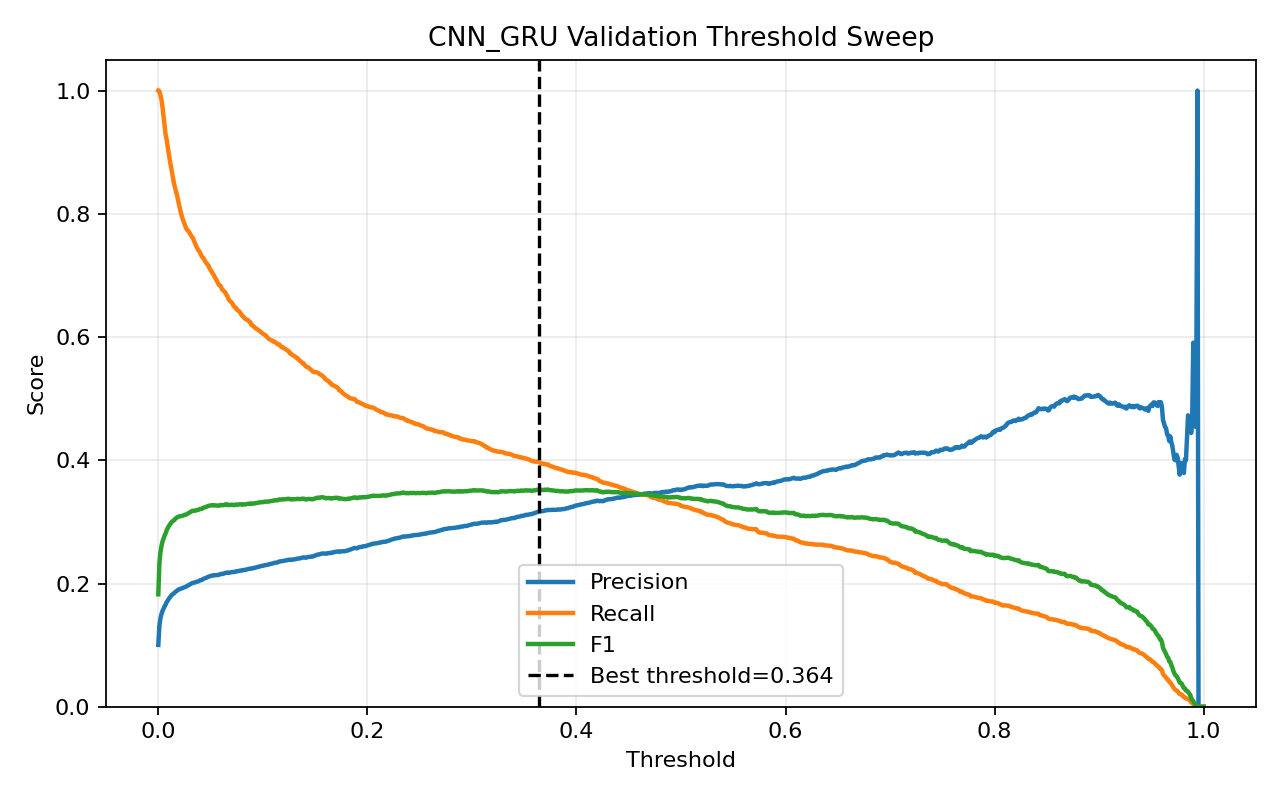

The table this chart was drawn from, first rows:
threshold, precision, recall, f1, accuracy
0.0, 0.1004, 1.0, 0.1824, 0.1004
0.001, 0.1312, 0.9989, 0.2319, 0.3358
0.002, 0.1431, 0.9925, 0.2501, 0.4026
0.003, 0.1503, 0.9853, 0.2609, 0.4395
0.004, 0.1554, 0.9732, 0.268, 0.4664
0.005, 0.1592, 0.9582, 0.2731, 0.488
0.006, 0.1629, 0.9446, 0.2779, 0.5072
0.007, 0.1659, 0.9282, 0.2814, 0.5242
0.008, 0.1698, 0.9199, 0.2867, 0.5406
0.009, 0.1725, 0.9089, 0.29, 0.5532
0.01, 0.175, 0.8978, 0.2929, 0.5649
0.011, 0.1775, 0.8871, 0.2957, 0.5759
0.012, 0.1794, 0.8778, 0.2979, 0.5847
0.013, 0.1814, 0.8685, 0.3001, 0.5935
0.014, 0.1829, 0.8588, 0.3016, 0.6008
0.015, 0.184, 0.8488, 0.3025, 0.607
0.016, 0.186, 0.8424, 0.3047, 0.614
0.017, 0.1873, 0.8352, 0.3059, 0.6196
0.018, 0.1888, 0.8299, 0.3076, 0.6249
0.019, 0.1898, 0.8209, 0.3084, 0.6303
0.02, 0.1907, 0.8138, 0.3089, 0.6345
0.021, 0.1914, 0.8063, 0.3093, 0.6386
0.022, 0.1918, 0.7988, 0.3094, 0.642
0.023, 0.1926, 0.7934, 0.3099, 0.6453
0.024, 0.1934, 0.7881, 0.3105, 0.6487
0.025, 0.194, 0.7841, 0.3111, 0.6514
0.026, 0.1949, 0.7795, 0.3118, 0.6546
0.027, 0.1954, 0.7748, 0.3121, 0.6571
0.028, 0.1965, 0.7734, 0.3134, 0.6598
0.029, 0.1974, 0.7713, 0.3144, 0.6623
0.03, 0.1985, 0.7688, 0.3155, 0.6652
0.031, 0.1994, 0.7655, 0.3164, 0.668
0.032, 0.2003, 0.763, 0.3174, 0.6705
0.033, 0.2011, 0.7609, 0.3181, 0.6726
0.034, 0.2014, 0.7566, 0.3181, 0.6744
0.035, 0.2017, 0.752, 0.3181, 0.6763
0.036, 0.2025, 0.7484, 0.3187, 0.6788
0.037, 0.203, 0.7452, 0.3191, 0.6808
0.038, 0.2034, 0.7416, 0.3192, 0.6825
0.039, 0.2044, 0.7398, 0.3203, 0.6848
0.04, 0.2052, 0.7366, 0.321, 0.6872
0.041, 0.2055, 0.7327, 0.321, 0.6888
0.042, 0.2061, 0.7298, 0.3214, 0.6907
0.043, 0.2074, 0.7284, 0.3229, 0.6933
0.044, 0.208, 0.7255, 0.3234, 0.6952
0.045, 0.2088, 0.7223, 0.3239, 0.6973
0.046, 0.2094, 0.7202, 0.3245, 0.699
0.047, 0.2103, 0.7177, 0.3252, 0.7011
0.048, 0.2111, 0.7159, 0.3261, 0.7029
0.049, 0.2117, 0.7116, 0.3263, 0.705
0.05, 0.2123, 0.7087, 0.3267, 0.7068
0.051, 0.2127, 0.7062, 0.327, 0.7082
0.052, 0.2129, 0.703, 0.3269, 0.7093
0.053, 0.2135, 0.7009, 0.3273, 0.7108
0.054, 0.2133, 0.6969, 0.3267, 0.7116
0.055, 0.2135, 0.6944, 0.3266, 0.7125
0.056, 0.2137, 0.6912, 0.3265, 0.7137
0.057, 0.2139, 0.6876, 0.3263, 0.715
0.058, 0.2142, 0.6844, 0.3263, 0.7163
0.059, 0.215, 0.6837, 0.3271, 0.7177
... 941 more rows
